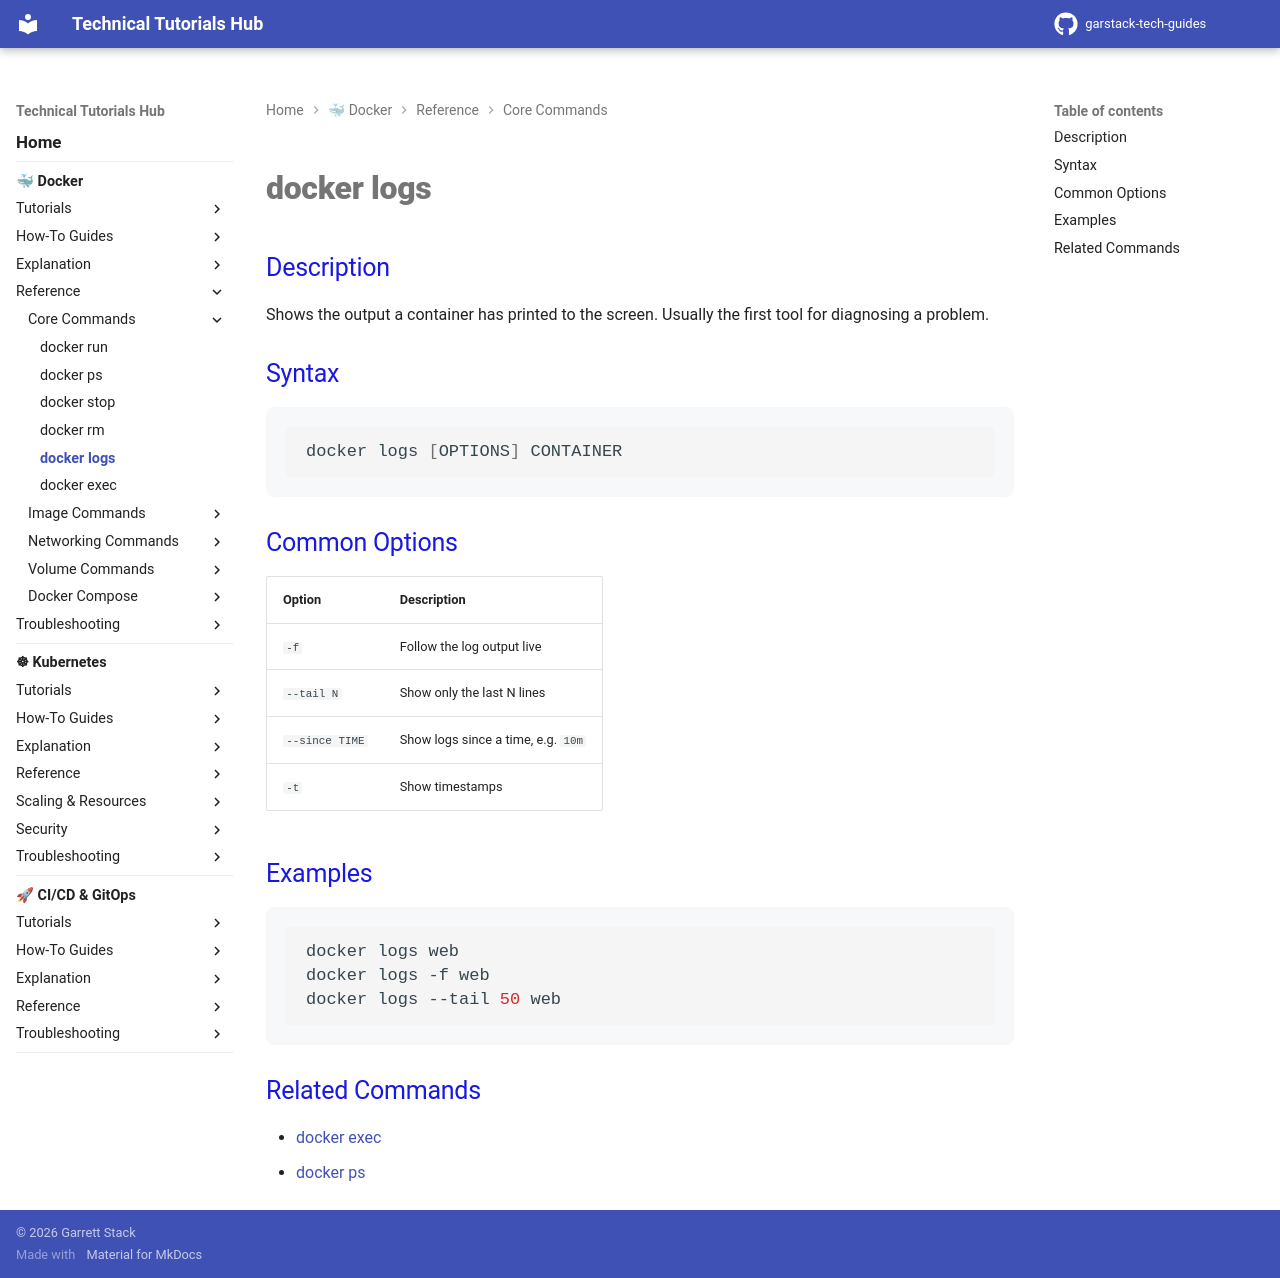

repository: garstack1/gstack-tech-guides · page: docker/reference/core-commands/docker-logs/index.html · generator: mkdocs

# docker logs

## Description

Shows the output a container has printed to the screen. Usually the first tool for diagnosing a problem.

## Syntax

```bash
docker logs [OPTIONS] CONTAINER
```

## Common Options

| Option | Description |
|---|---|
| `-f` | Follow the log output live |
| `--tail N` | Show only the last N lines |
| `--since TIME` | Show logs since a time, e.g. `10m` |
| `-t` | Show timestamps |

## Examples

```bash
docker logs web
docker logs -f web
docker logs --tail 50 web
```

## Related Commands

- [docker exec](docker-exec.md)
- [docker ps](docker-ps.md)
